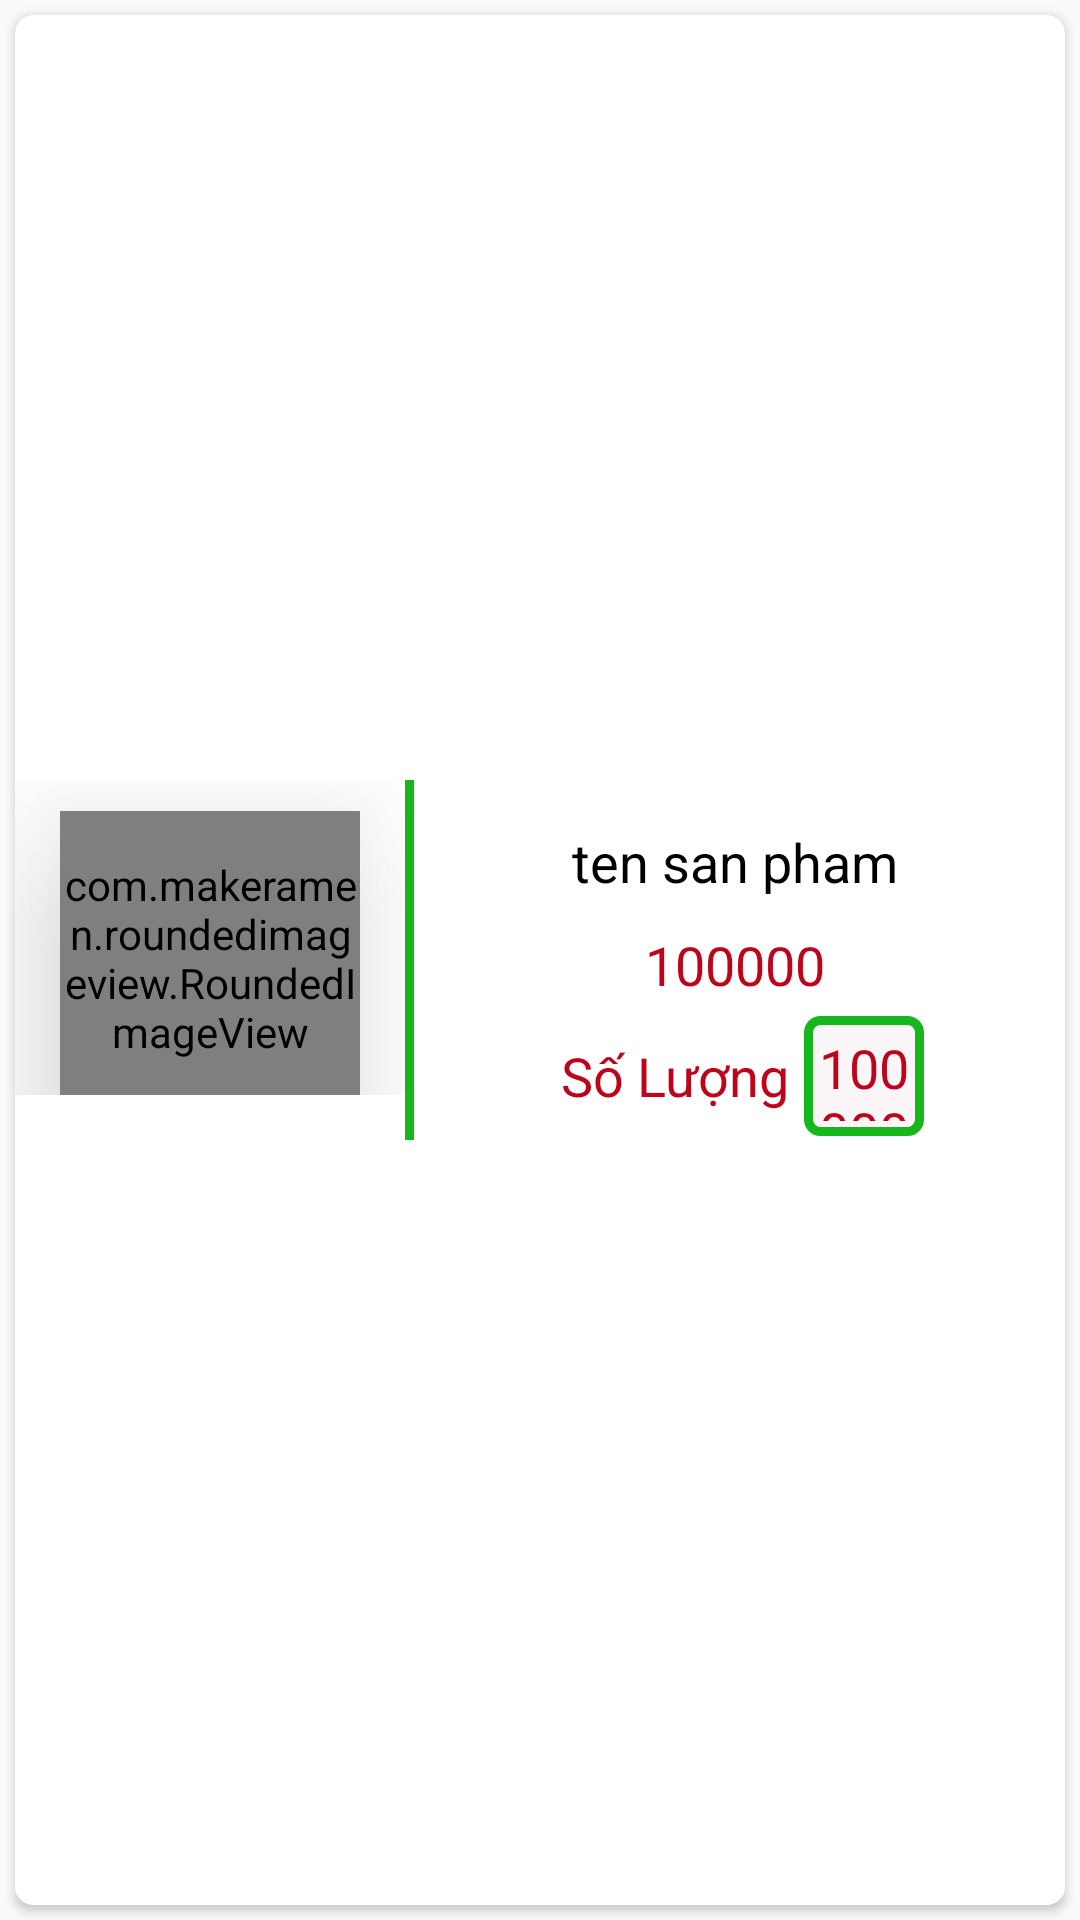

Layout XML and referenced resources for this Android screen:
<!-- AndroidManifest.xml: application theme AppTheme -->
<!-- res/layout/layout_chitietdonhang.xml -->
<?xml version="1.0" encoding="utf-8"?>
<LinearLayout xmlns:android="http://schemas.android.com/apk/res/android"
    xmlns:app="http://schemas.android.com/apk/res-auto"
    android:orientation="vertical"
    android:layout_gravity="center"
    android:gravity="center"
    android:layout_margin="10dp"
    android:layout_width="match_parent"
    android:layout_height="match_parent">

    <androidx.cardview.widget.CardView
        android:layout_width="match_parent"
        android:layout_height="match_parent"
        android:layout_margin="5dp"
        android:elevation="20dp"
        app:cardCornerRadius="6dp">

        <RelativeLayout
            android:layout_width="match_parent"
            android:layout_height="120dp"
            android:layout_gravity="center"
            android:gravity="center">

            <TextView
                android:layout_width="3dp"
                android:layout_height="match_parent"
                android:layout_toRightOf="@+id/framelayout"
                android:background="@color/colorchu" />

            <FrameLayout
                android:id="@+id/framelayout"
                android:layout_width="wrap_content"
                android:layout_height="wrap_content">

                <com.makeramen.roundedimageview.RoundedImageView
                    android:id="@+id/roundimageviewchitietdondathang"
                    android:layout_width="100dp"
                    android:layout_height="98dp"
                    android:layout_gravity="center"
                    android:layout_marginLeft="15dp"
                    android:layout_marginTop="7dp"
                    android:layout_marginRight="15dp"
                    android:elevation="30dp"
                    android:scaleType="fitXY"
                    app:riv_corner_radius="50dp" />
            </FrameLayout>

            <LinearLayout
                android:layout_width="match_parent"
                android:layout_height="match_parent"
                android:layout_toRightOf="@+id/framelayout"
                android:orientation="vertical">

                <TextView
                    android:id="@+id/txttensanphamchitietdondathang"
                    android:layout_width="match_parent"
                    android:layout_height="wrap_content"
                    android:layout_marginLeft="10dp"
                    android:layout_marginRight="10dp"
                    android:layout_toRightOf="@+id/framelayout"
                    android:ellipsize="end"
                    android:gravity="center"
                    android:padding="5dp"
                    android:layout_marginTop="10dp"
                    android:maxLines="3"
                    android:text="ten san pham"
                    android:textColor="#000"
                    android:textSize="18sp" />
                <TextView
                    android:layout_width="match_parent"
                    android:gravity="center"
                    android:layout_height="wrap_content"
                    android:text="100000"
                    android:id="@+id/txtgiachitietdondathang"
                    android:padding="5dp"
                    android:textColor="#BE041B"
                    android:textSize="18sp" />
                <LinearLayout
                    android:layout_width="match_parent"
                    android:layout_height="wrap_content"
                    android:layout_below="@+id/linner"
                    android:layout_marginLeft="5dp"
                    android:layout_marginRight="5dp"
                    android:orientation="horizontal"
                    android:layout_toRightOf="@+id/framelayout"
                    android:gravity="center">

                    <TextView
                        android:id="@+id/txtgiaspsaukhuyenmai"
                        android:layout_width="wrap_content"
                        android:layout_height="wrap_content"
                        android:text="Số Lượng"
                        android:padding="5dp"
                        android:textColor="#BE041B"
                        android:textSize="18sp" />
                    <TextView
                        android:layout_width="40dp"
                        android:layout_height="40dp"
                        android:text="100000"
                        android:id="@+id/txtsoluongchitietdondathang"
                        android:padding="5dp"
                        android:background="@drawable/bodergiohang"
                        android:textColor="#BE041B"
                        android:textSize="18sp" />
                </LinearLayout>
            </LinearLayout>
        </RelativeLayout>
    </androidx.cardview.widget.CardView>

</LinearLayout>
<!-- resources referenced by this layout -->
<resources>
  <color name="colorchu">#17B61D</color>
  <!-- drawable bodergiohang (drawable) -->
  <?xml version="1.0" encoding="utf-8"?>
  <shape android:shape="rectangle" xmlns:android="http://schemas.android.com/apk/res/android">
      <solid android:color="@color/colorwhile"/>
      <stroke android:color="@color/colorchu"
          android:width="3dp"/>
      <corners android:radius="4dp"/>
  </shape>
  <style name="AppTheme" parent="Theme.AppCompat.Light.NoActionBar">
          
          <item name="colorPrimary">@color/colorPrimary</item>
          <item name="colorPrimaryDark">@color/colorPrimaryDark</item>
          <item name="colorAccent">@color/colorAccent</item>
      </style>
  <color name="colorwhile">#FAF5F7</color>
  <color name="colorPrimary">#008577</color>
  <color name="colorPrimaryDark">#00574B</color>
  <color name="colorAccent">#D81B60</color>
</resources>
